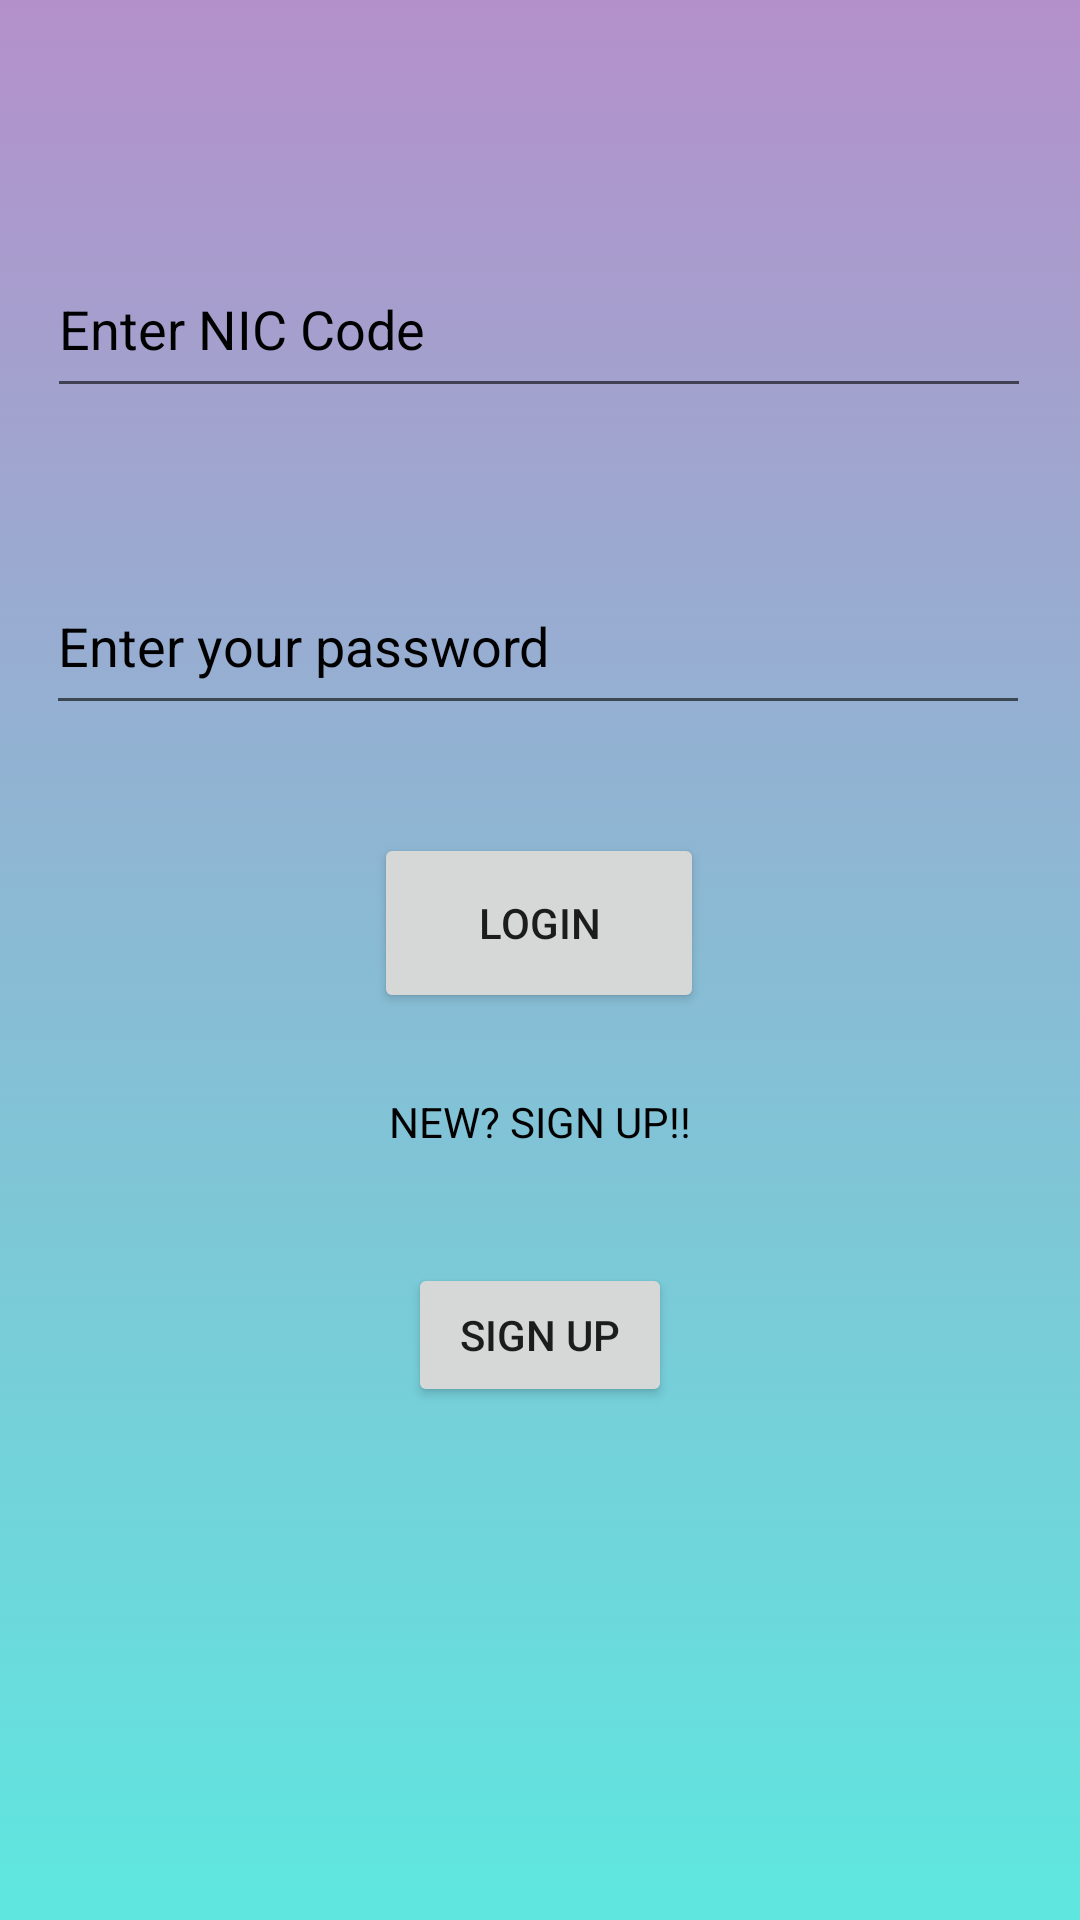

This screen was rendered from an Android layout file. Write that file and the resources it references.
<!-- AndroidManifest.xml: application theme Theme.Foods -->
<!-- res/layout/activity_cheif_login.xml -->
<?xml version="1.0" encoding="utf-8"?>
<androidx.constraintlayout.widget.ConstraintLayout xmlns:android="http://schemas.android.com/apk/res/android"
    xmlns:app="http://schemas.android.com/apk/res-auto"
    xmlns:tools="http://schemas.android.com/tools"
    android:layout_width="match_parent"
    android:layout_height="match_parent"
    android:background="@drawable/background_gradient"
    tools:context=".cheif_login">

    <EditText
        android:id="@+id/editTextTextPersonName5"
        android:layout_width="328dp"
        android:layout_height="56dp"
        android:ems="10"
        android:hint="Enter NIC Code"
        android:textColorHint="@color/black"
        android:inputType="textPersonName"
        app:layout_constraintBottom_toBottomOf="parent"
        app:layout_constraintEnd_toEndOf="parent"
        app:layout_constraintHorizontal_bias="0.493"
        app:layout_constraintStart_toStartOf="parent"
        app:layout_constraintTop_toTopOf="parent"
        app:layout_constraintVertical_bias="0.137" />

    <EditText
        android:id="@+id/editTextTextPersonName"
        android:layout_width="328dp"
        android:layout_height="56dp"
        android:ems="10"
        android:hint="Enter your password"
        android:inputType="textPersonName"
        android:textColorHint="@color/black"
        app:layout_constraintBottom_toBottomOf="parent"
        app:layout_constraintEnd_toEndOf="parent"
        app:layout_constraintHorizontal_bias="0.482"
        app:layout_constraintStart_toStartOf="parent"
        app:layout_constraintTop_toTopOf="parent"
        app:layout_constraintVertical_bias="0.318" />

    <Button
        android:id="@+id/button4"
        android:layout_width="110dp"
        android:layout_height="60dp"
        android:text="LOGIN"
        android:gravity="center"
        app:layout_constraintBottom_toBottomOf="parent"
        app:layout_constraintEnd_toEndOf="parent"
        app:layout_constraintHorizontal_bias="0.498"
        app:layout_constraintStart_toStartOf="parent"
        app:layout_constraintTop_toTopOf="parent"
        app:layout_constraintVertical_bias="0.479" />

    <TextView
        android:id="@+id/textView2"
        android:layout_width="144dp"
        android:layout_height="23dp"
        android:text="NEW? SIGN UP!!"
        android:gravity="center"
        android:textColor="@color/black"
        app:layout_constraintBottom_toBottomOf="parent"
        app:layout_constraintEnd_toEndOf="parent"
        app:layout_constraintStart_toStartOf="parent"
        app:layout_constraintTop_toTopOf="parent"
        app:layout_constraintVertical_bias="0.587" />

    <Button
        android:id="@+id/button5"
        android:layout_width="wrap_content"
        android:layout_height="wrap_content"
        android:text="SIGN UP"
        android:gravity="center"
        app:layout_constraintBottom_toBottomOf="parent"
        app:layout_constraintEnd_toEndOf="parent"
        app:layout_constraintStart_toStartOf="parent"
        app:layout_constraintTop_toTopOf="parent"
        app:layout_constraintVertical_bias="0.711" />
</androidx.constraintlayout.widget.ConstraintLayout>
<!-- resources referenced by this layout -->
<resources>
  <!-- drawable background_gradient (drawable) -->
  <?xml version="1.0" encoding="utf-8"?>
  <selector xmlns:android="http://schemas.android.com/apk/res/android">
      <item>
          <shape>
              <gradient android:angle="90"
                  android:startColor="#5ee7df"
                  android:endColor="#b490ca"
                  android:type="linear"/>
          </shape>
      </item>
  
  
  </selector>
  <style name="Theme.Foods" parent="Theme.MaterialComponents.DayNight.DarkActionBar">
          
          <item name="colorPrimary">@color/purple_500</item>
          <item name="colorPrimaryVariant">@color/purple_700</item>
          <item name="colorOnPrimary">@color/white</item>
          
          <item name="colorSecondary">@color/teal_200</item>
          <item name="colorSecondaryVariant">@color/teal_700</item>
          <item name="colorOnSecondary">@color/black</item>
          
          <item name="android:statusBarColor" tools:targetApi="l">?attr/colorPrimaryVariant</item>
          
      </style>
  <!-- not gathered from this repository: default colours our renderer supplied (Android Studio template values) -->
  <color name="purple_500">#FF6200EE</color>
  <color name="purple_700">#FF3700B3</color>
  <color name="teal_200">#FF03DAC5</color>
  <color name="teal_700">#FF018786</color>
  <color name="black">#FF000000</color>
  <color name="white">#FFFFFFFF</color>
</resources>
